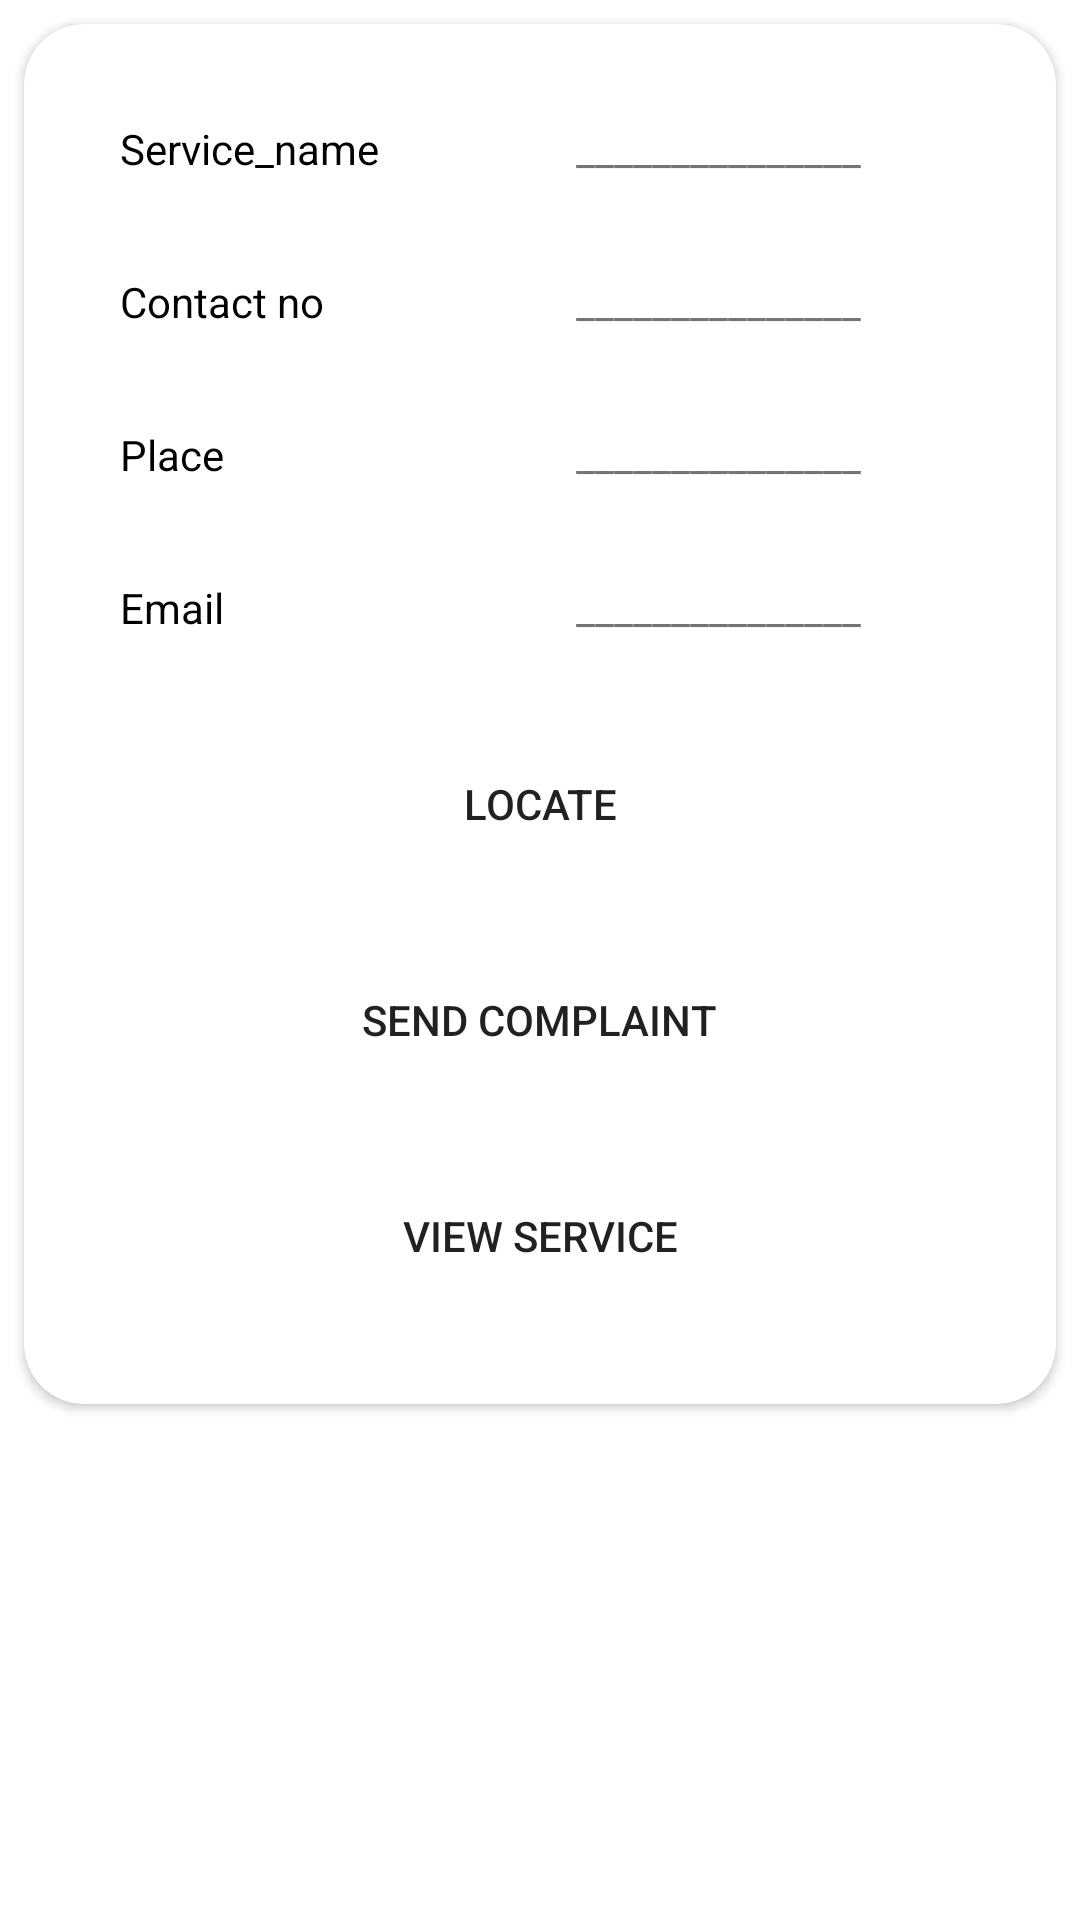

Android layout source for this screen:
<!-- AndroidManifest.xml: application theme Theme.VECHI_CO -->
<!-- res/layout/activity_custom_view_service_provider.xml -->
<?xml version="1.0" encoding="utf-8"?>
<androidx.constraintlayout.widget.ConstraintLayout xmlns:android="http://schemas.android.com/apk/res/android"
    xmlns:app="http://schemas.android.com/apk/res-auto"
    xmlns:tools="http://schemas.android.com/tools"
    android:layout_width="match_parent"
    android:layout_height="match_parent"
    tools:context=".custom_view_service_provider">


    <androidx.cardview.widget.CardView
        android:layout_width="match_parent"
        android:layout_height="wrap_content"
        android:layout_marginStart="8dp"
        android:layout_marginTop="8dp"
        android:layout_marginEnd="8dp"
        android:elevation="20dp"
        app:cardCornerRadius="20dp"
        app:cardBackgroundColor="@color/white"
        app:layout_constraintEnd_toEndOf="parent"
        app:layout_constraintStart_toStartOf="parent"
        app:layout_constraintTop_toTopOf="parent">

        <androidx.constraintlayout.widget.ConstraintLayout
            android:layout_width="match_parent"
            android:layout_height="match_parent">

            <TextView
                android:id="@+id/textView2"
                android:layout_width="wrap_content"
                android:layout_height="16dp"
                android:layout_marginStart="32dp"
                android:layout_marginTop="32dp"
                android:text="Service_name"
                android:textColor="@color/black"
                app:layout_constraintStart_toStartOf="parent"
                app:layout_constraintTop_toTopOf="parent" />

            <TextView
                android:id="@+id/textView3"
                android:layout_width="wrap_content"
                android:layout_height="wrap_content"
                android:layout_marginStart="32dp"
                android:layout_marginTop="32dp"
                android:layout_marginEnd="32dp"
                android:text="_______________"
                app:layout_constraintEnd_toEndOf="parent"
                app:layout_constraintStart_toEndOf="@+id/textView2"
                app:layout_constraintTop_toTopOf="parent" />

            <TextView
                android:id="@+id/textView4"
                android:layout_width="wrap_content"
                android:layout_height="wrap_content"
                android:layout_marginStart="32dp"
                android:layout_marginTop="32dp"
                android:text="Contact no"
                android:textColor="@color/black"
                app:layout_constraintStart_toStartOf="parent"
                app:layout_constraintTop_toBottomOf="@+id/textView3" />

            <TextView
                android:id="@+id/textView5"
                android:layout_width="wrap_content"
                android:layout_height="wrap_content"
                android:layout_marginStart="32dp"
                android:layout_marginTop="32dp"
                android:layout_marginEnd="32dp"
                android:text="_______________"
                app:layout_constraintEnd_toEndOf="parent"
                app:layout_constraintStart_toEndOf="@+id/textView2"
                app:layout_constraintTop_toBottomOf="@+id/textView3" />

            <TextView
                android:id="@+id/textView6"
                android:layout_width="wrap_content"
                android:layout_height="wrap_content"
                android:layout_marginStart="32dp"
                android:layout_marginTop="32dp"
                android:text="Place"
                android:textColor="@color/black"
                app:layout_constraintStart_toStartOf="parent"
                app:layout_constraintTop_toBottomOf="@+id/textView5" />

            <TextView
                android:id="@+id/textView7"
                android:layout_width="wrap_content"
                android:layout_height="wrap_content"
                android:layout_marginStart="32dp"
                android:layout_marginTop="32dp"
                android:layout_marginEnd="32dp"
                android:text="_______________"
                app:layout_constraintEnd_toEndOf="parent"
                app:layout_constraintStart_toEndOf="@+id/textView2"
                app:layout_constraintTop_toBottomOf="@+id/textView5" />

            <TextView
                android:id="@+id/textView8"
                android:layout_width="wrap_content"
                android:layout_height="wrap_content"
                android:layout_marginStart="32dp"
                android:layout_marginTop="32dp"
                android:text="Email"
                android:textColor="@color/black"
                app:layout_constraintStart_toStartOf="parent"
                app:layout_constraintTop_toBottomOf="@+id/textView7" />

            <TextView
                android:id="@+id/textView9"
                android:layout_width="wrap_content"
                android:layout_height="wrap_content"
                android:layout_marginStart="32dp"
                android:layout_marginTop="32dp"
                android:layout_marginEnd="32dp"
                android:text="_______________"
                app:layout_constraintEnd_toEndOf="parent"
                app:layout_constraintStart_toEndOf="@+id/textView2"
                app:layout_constraintTop_toBottomOf="@+id/textView7" />

            <Button
                android:id="@+id/button6"
                android:layout_width="219dp"
                android:layout_height="48dp"
                android:layout_marginStart="32dp"
                android:layout_marginTop="32dp"
                android:layout_marginEnd="32dp"
                android:background="@drawable/round_btn"
                android:text="Locate"
                android:backgroundTint="#D81324"
                app:layout_constraintEnd_toEndOf="parent"
                app:layout_constraintStart_toStartOf="parent"
                app:layout_constraintTop_toBottomOf="@+id/textView8" />

            <Button
                android:id="@+id/button12"
                android:layout_width="219dp"
                android:layout_height="48dp"
                android:layout_marginStart="32dp"
                android:layout_marginTop="24dp"
                android:layout_marginEnd="32dp"
                android:background="@drawable/round_btn"
                android:backgroundTint="#D81324"
                android:text="send complaint"
                app:layout_constraintEnd_toEndOf="parent"
                app:layout_constraintHorizontal_bias="0.497"
                app:layout_constraintStart_toStartOf="parent"
                app:layout_constraintTop_toBottomOf="@+id/button6" />

            <Button
                android:id="@+id/button14"
                android:layout_width="219dp"
                android:layout_height="48dp"
                android:layout_marginStart="32dp"
                android:layout_marginTop="24dp"
                android:layout_marginEnd="32dp"
                android:layout_marginBottom="32dp"
                android:background="@drawable/round_btn"
                android:backgroundTint="#D81324"
                android:text="view service"
                app:layout_constraintBottom_toBottomOf="parent"
                app:layout_constraintEnd_toEndOf="parent"
                app:layout_constraintStart_toStartOf="parent"
                app:layout_constraintTop_toBottomOf="@+id/button12" />


        </androidx.constraintlayout.widget.ConstraintLayout>
    </androidx.cardview.widget.CardView>
</androidx.constraintlayout.widget.ConstraintLayout>
<!-- resources referenced by this layout -->
<resources>
  <color name="black">#FF000000</color>
  <color name="white">#FFFFFFFF</color>
  <style name="Theme.VECHI_CO" parent="Theme.MaterialComponents.DayNight.DarkActionBar">
          
          <item name="colorPrimary">@color/purple_500</item>
          <item name="colorPrimaryVariant">@color/purple_700</item>
          <item name="colorOnPrimary">@color/white</item>
          
          <item name="colorSecondary">@color/teal_200</item>
          <item name="colorSecondaryVariant">@color/teal_700</item>
          <item name="colorOnSecondary">@color/black</item>
          
          <item name="android:statusBarColor">?attr/colorPrimaryVariant</item>
          
      </style>
  <color name="purple_500">#D81324</color>
  <color name="purple_700">#D81324</color>
  <color name="teal_200">#D81324</color>
  <color name="teal_700">#D81324</color>
</resources>
